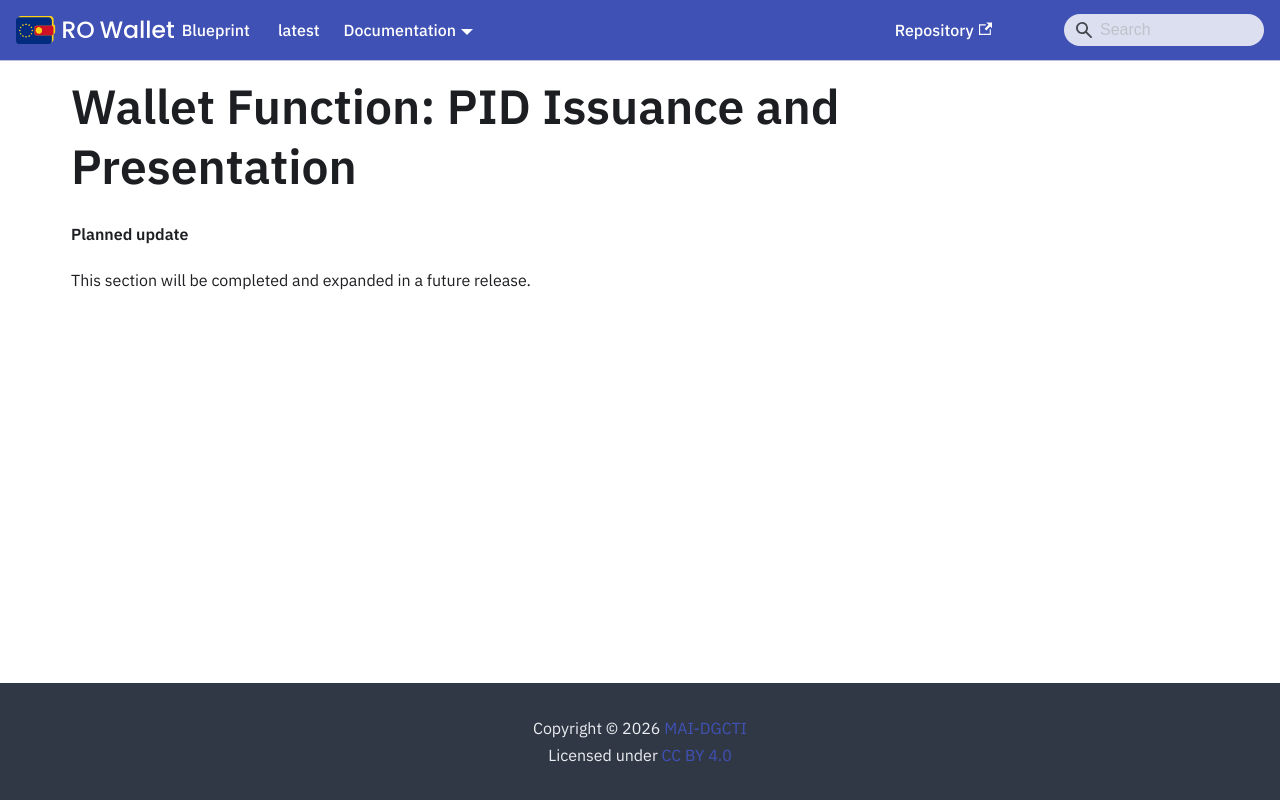

repository: Ministerul-Afacerilor-Interne/rowallet-blueprint · page: content/archive/00-pid-issuance-and-presentation/index.html · generator: docusaurus

---
format: md
slug: /content/archive/00-pid-issuance-and-presentation/
---
<!-- RO modification: Wallet Function: PID Issuance and Presentation -->
# Wallet Function: PID Issuance and Presentation

<!-- Removed in RO Wallet -- not part of this release; the chapter follows in a later release -->

**Planned update**

This section will be completed and expanded in a future release.
